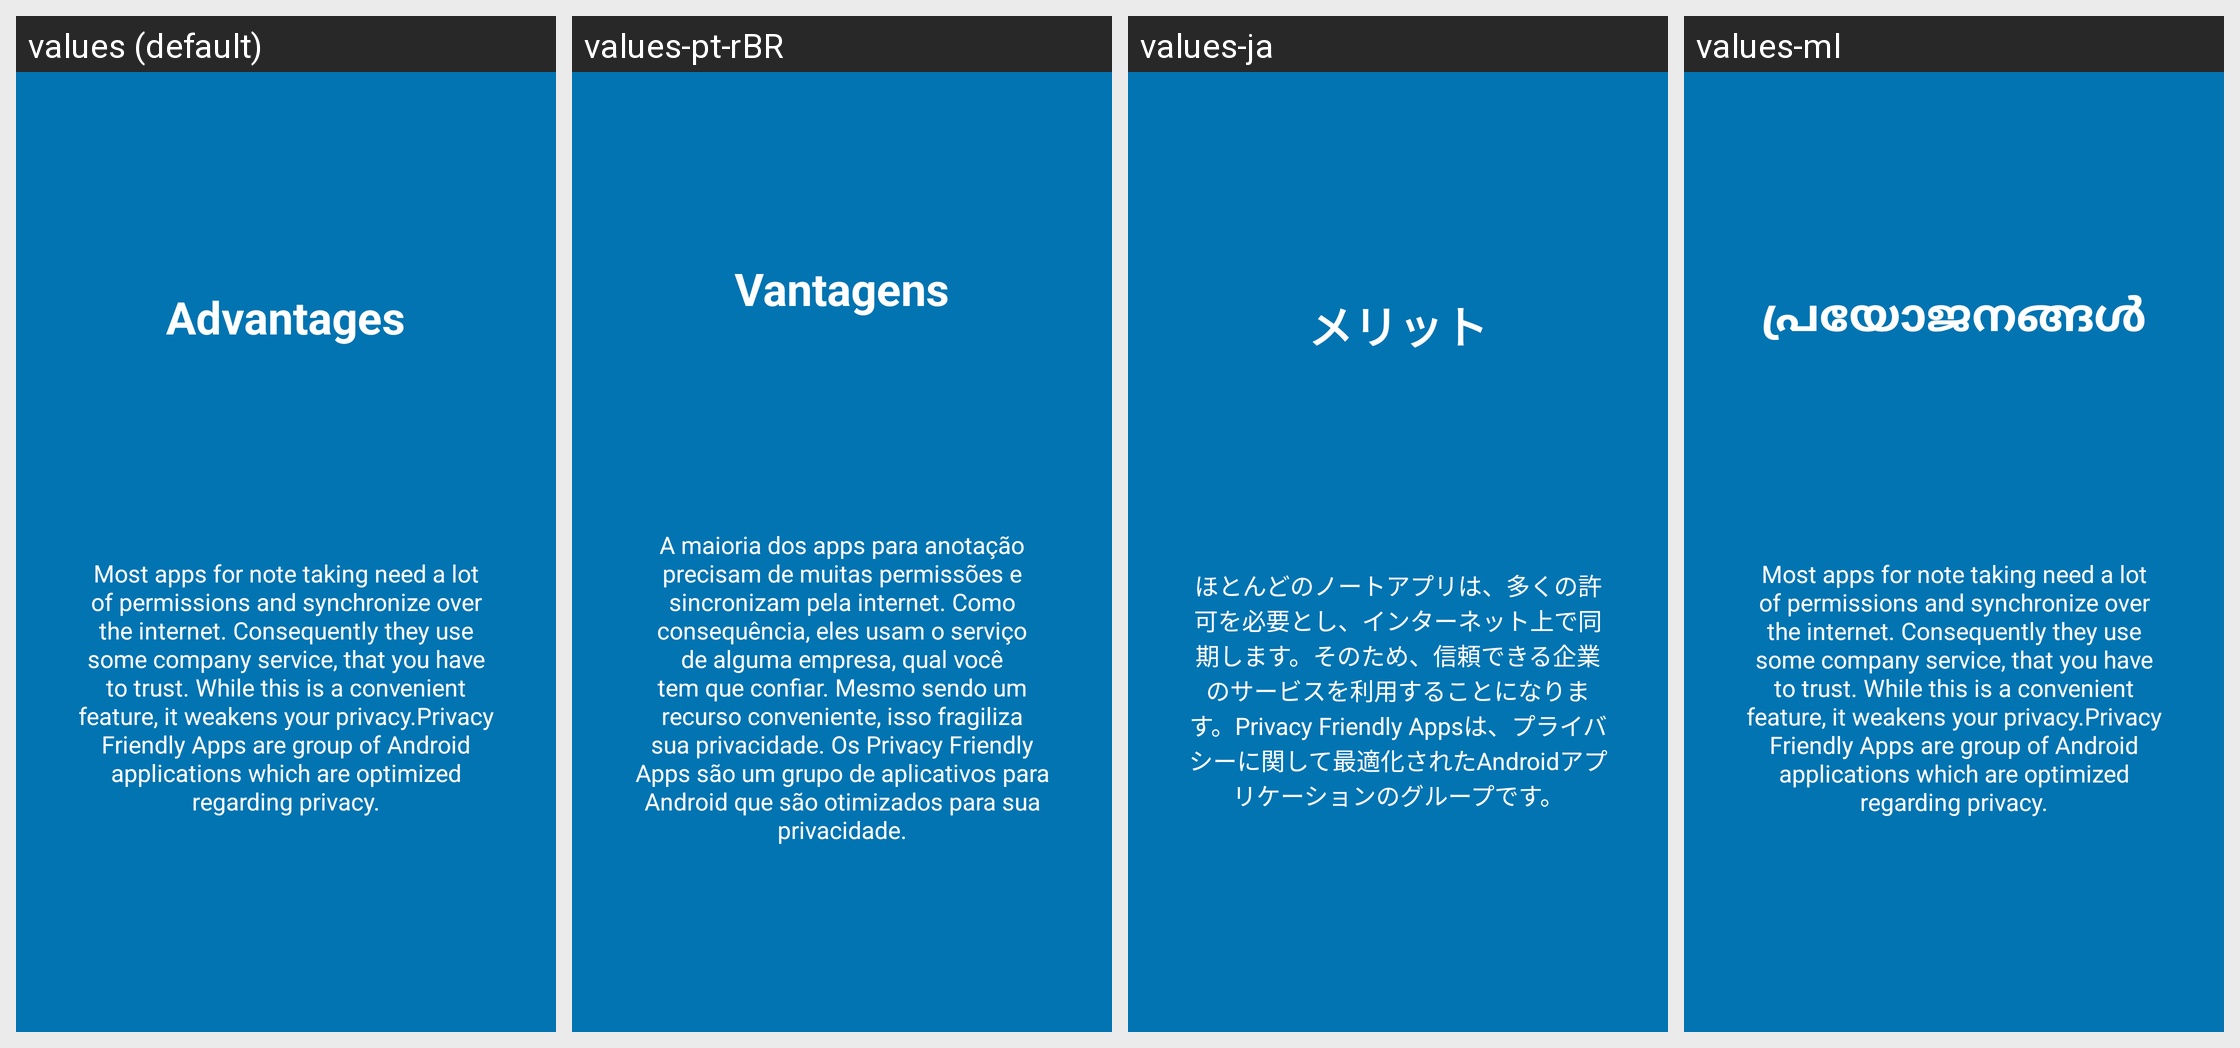

Locale-by-locale string values for the Android screen shown in this grid:
Android screen res/layout/tutorial_slide3.xml rendered under 4 locales, left to right: values (default), values-pt-rBR, values-ja, values-ml. Device: Nexus 5 (rendered at 1080×1920; each locale shown at half size, 540×960, under a caption strip naming it); theme AppTheme.
Other locales in the repository, not shown: values-de, values-et, values-iw, values-pl, values-ru, values-sq, values-tr.
Strings drawn on this screen, with the default value and each locale's value (text and hints the layout hard-codes, and strings that could not be matched under every locale, appear in the picture but are not listed):

slide3_heading
  values: Advantages
  values-pt-rBR: Vantagens
  values-ja: メリット
  values-ml: പ്രയോജനങ്ങൾ

slide3_text
  values: Most apps for note taking need a lot of permissions and synchronize over the internet. Consequently they use some company service, that you have to trust. While this is a convenient feature, it weakens your privacy.Privacy Friendly Apps are group of Android applications which are optimized regarding privacy.
  values-pt-rBR: A maioria dos apps para anotação precisam de muitas permissões e sincronizam pela internet. Como consequência, eles usam o serviço de alguma empresa, qual você tem que confiar. Mesmo sendo um recurso conveniente, isso fragiliza sua privacidade. Os Privacy Friendly Apps são um grupo de aplicativos para Android que são otimizados para sua privacidade.
  values-ja: ほとんどのノートアプリは、多くの許可を必要とし、インターネット上で同期します。そのため、信頼できる企業のサービスを利用することになります。Privacy Friendly Appsは、プライバシーに関して最適化されたAndroidアプリケーションのグループです。
  values-ml: Most apps for note taking need a lot of permissions and synchronize over the internet. Consequently they use some company service, that you have to trust. While this is a convenient feature, it weakens your privacy.Privacy Friendly Apps are group of Android applications which are optimized regarding privacy.  [not translated; the default value is used]
